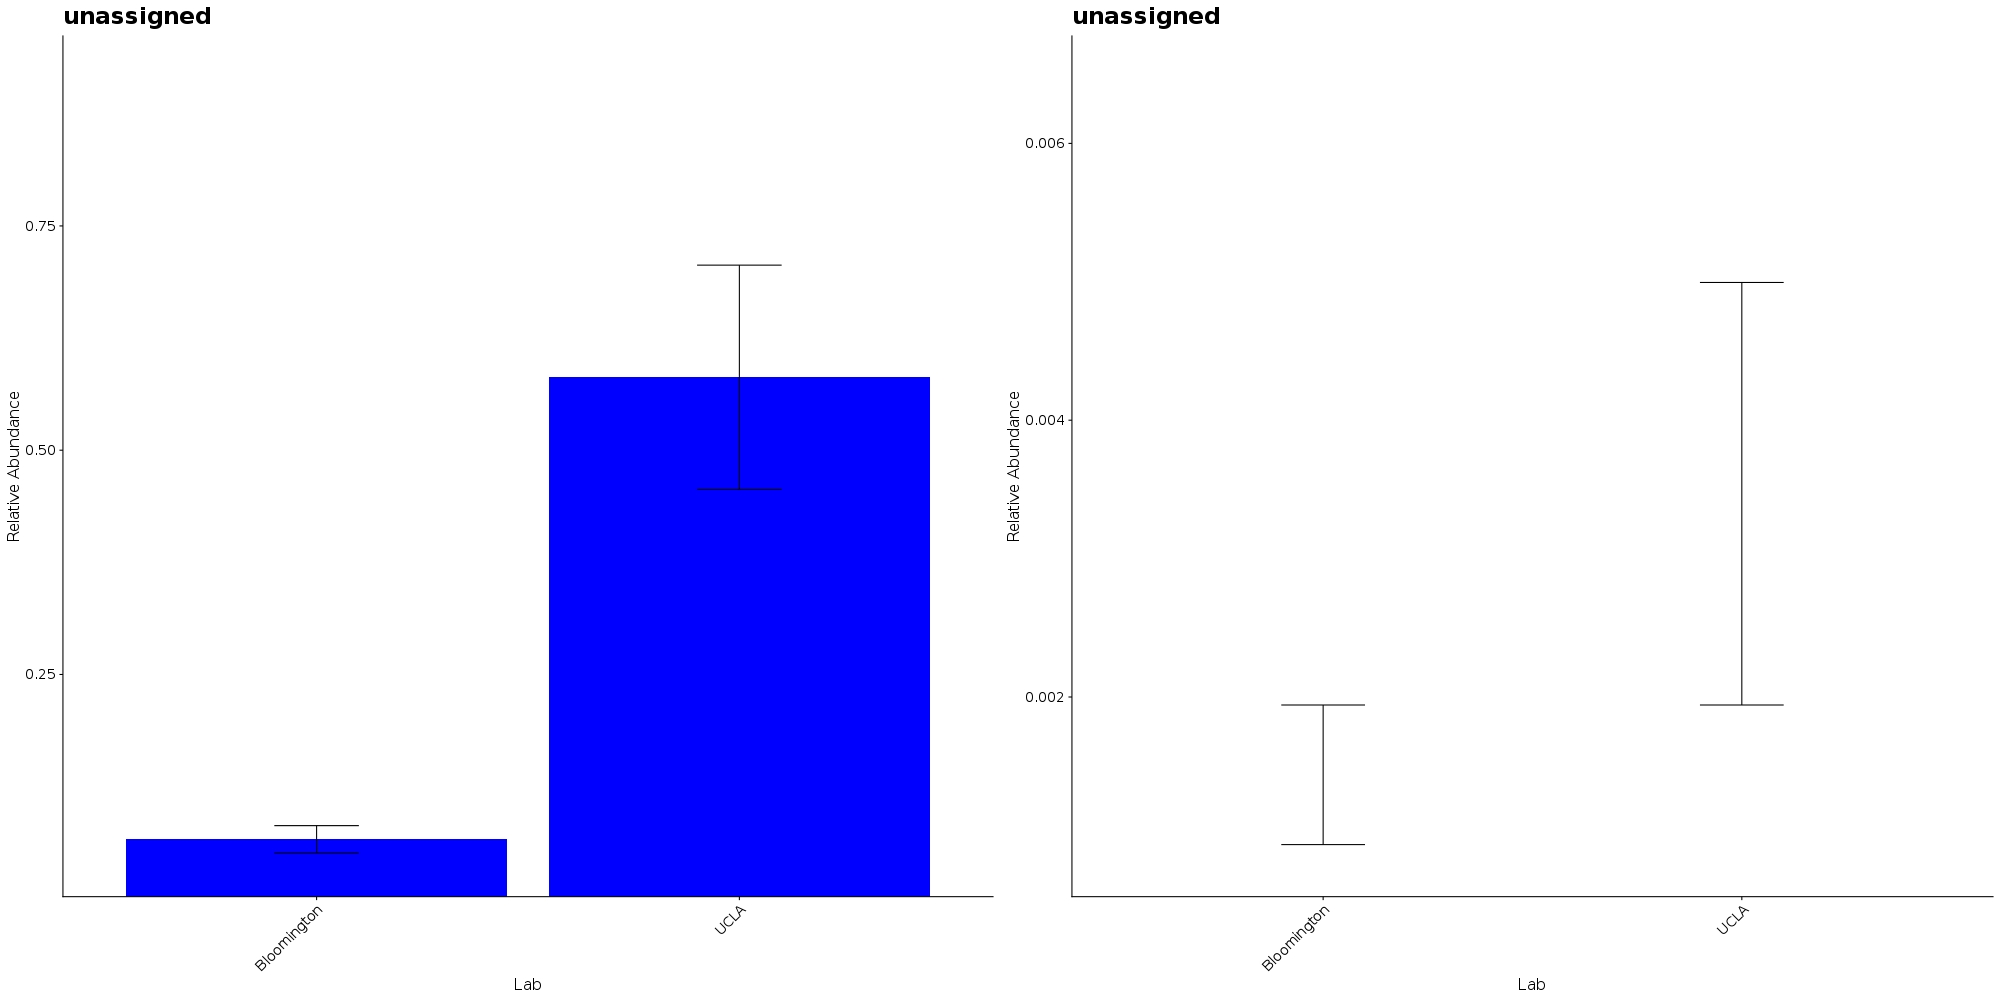

Source data for this figure (header and first rows):
, X.OTU.ID, kingdom, phylum, class, order, family, genus, species, OTU, clustered_taxonomy, get(taxonomic_level), Bloomington, UCLA, Bloomington_sem, UCLA_sem
1, ad4b2c31e2b8ca69d4e69c810f3dbba0, k__Bacteria, p__Proteobacteria, c__Gammaproteobacteria, o__Enterobacteriales, f__Enterobacteriaceae, , , ad4b2c31e2b8ca69d4e69c810f3dbba0, k__Bacteria_p__Proteobacteria_c__Gammapr…, , 0.06624, 0.5813, 0.01522, 0.125
2, NA, NA, NA, NA, NA, NA, NA, NA, NA, NA, NA, 0.001438, 0.003469, 0.0005044, 0.001527
